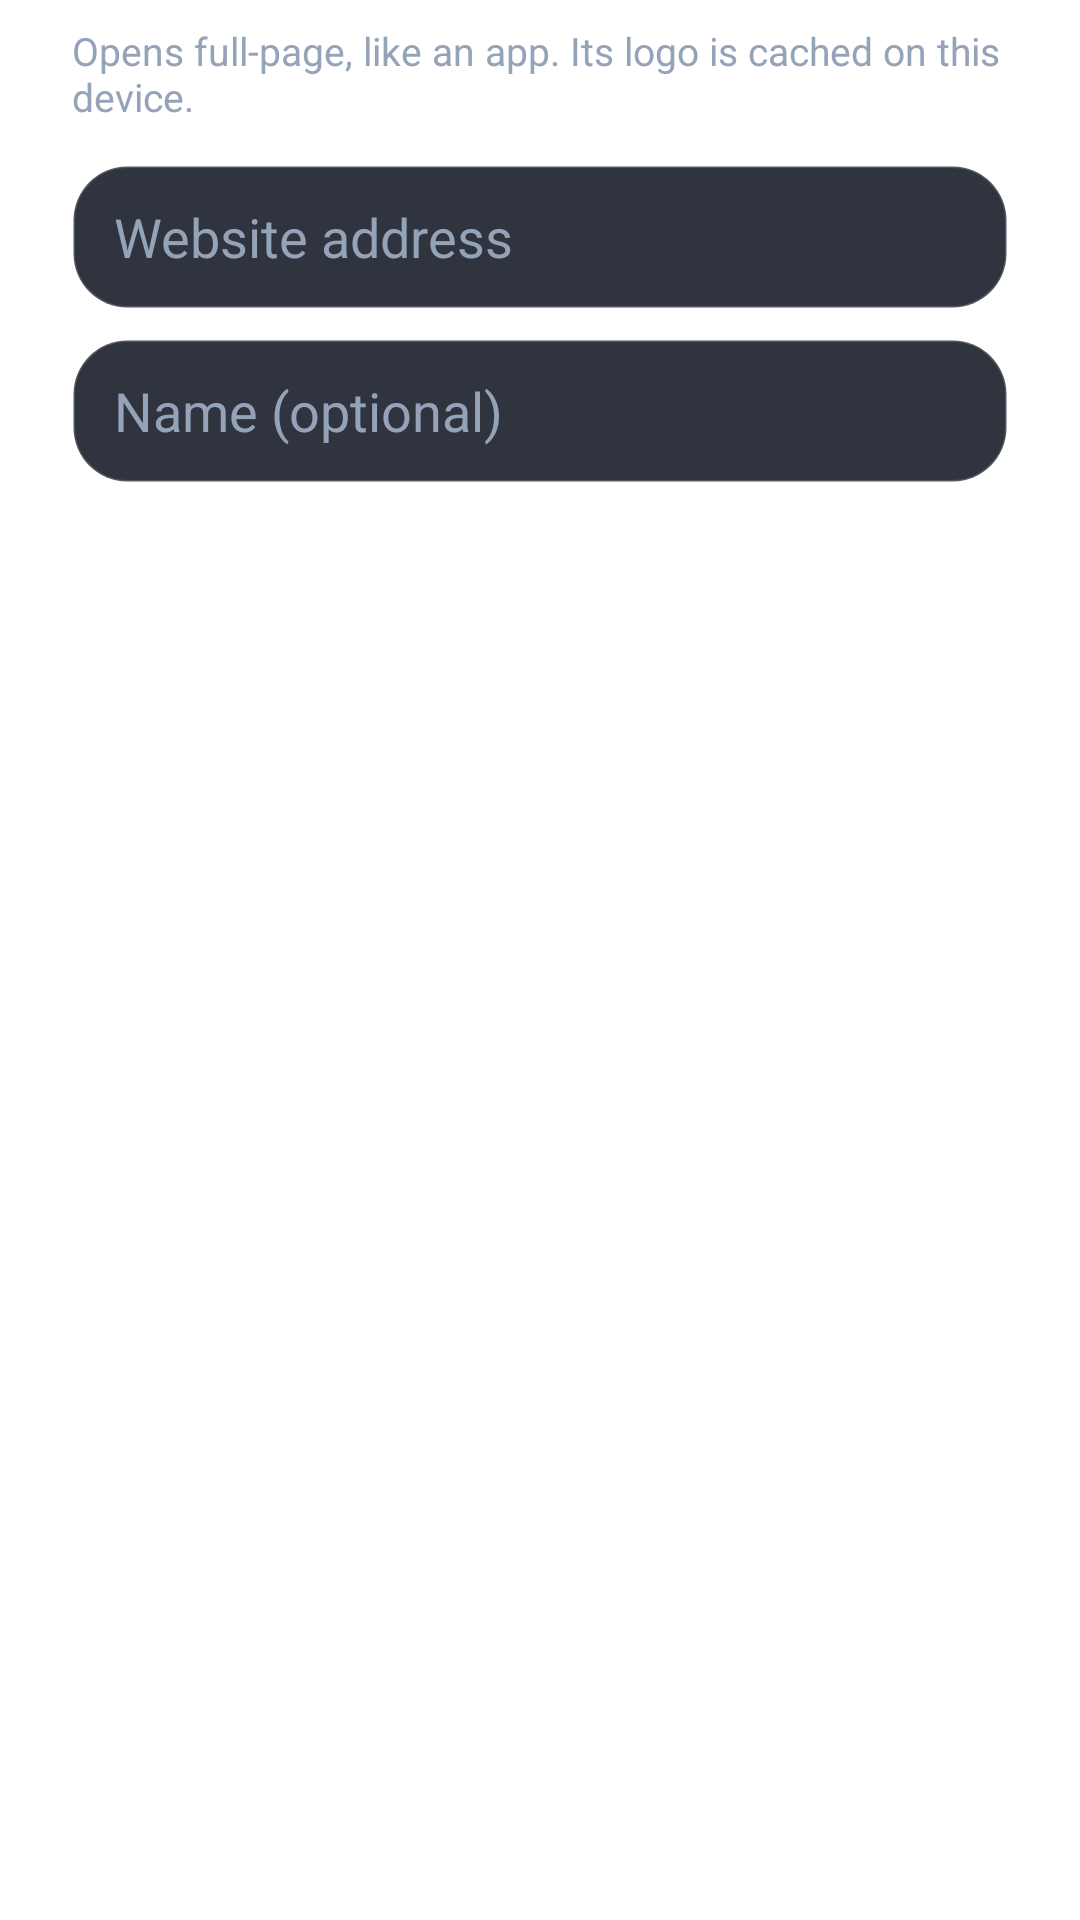

The Android layout XML behind this screen, and the referenced resources:
<!-- AndroidManifest.xml: application theme Theme.AniHome -->
<!-- res/layout/dialog_add_site.xml -->
<?xml version="1.0" encoding="utf-8"?>
<LinearLayout xmlns:android="http://schemas.android.com/apk/res/android"
    android:layout_width="match_parent"
    android:layout_height="wrap_content"
    android:orientation="vertical"
    android:paddingStart="24dp"
    android:paddingTop="8dp"
    android:paddingEnd="24dp">

    <TextView
        android:layout_width="match_parent"
        android:layout_height="wrap_content"
        android:text="@string/add_site_help"
        android:textColor="@color/muted"
        android:textSize="13sp" />

    <EditText
        android:id="@+id/url"
        android:layout_width="match_parent"
        android:layout_height="48dp"
        android:layout_marginTop="14dp"
        android:autofillHints="url"
        android:background="@drawable/bg_input"
        android:hint="@string/add_site_hint_url"
        android:imeOptions="actionNext"
        android:inputType="textUri"
        android:paddingStart="14dp"
        android:paddingEnd="14dp"
        android:textColor="@color/text"
        android:textColorHint="@color/muted" />

    <EditText
        android:id="@+id/name"
        android:layout_width="match_parent"
        android:layout_height="48dp"
        android:layout_marginTop="10dp"
        android:background="@drawable/bg_input"
        android:hint="@string/add_site_hint_name"
        android:imeOptions="actionDone"
        android:importantForAutofill="no"
        android:inputType="textCapWords"
        android:paddingStart="14dp"
        android:paddingEnd="14dp"
        android:textColor="@color/text"
        android:textColorHint="@color/muted" />
</LinearLayout>
<!-- resources referenced by this layout -->
<resources>
  <color name="muted">#94A3B8</color>
  <color name="text">#F8FAFC</color>
  <!-- drawable bg_input (drawable) -->
  <?xml version="1.0" encoding="utf-8"?>
  <shape xmlns:android="http://schemas.android.com/apk/res/android" android:shape="rectangle">
      <solid android:color="#D90B111D" />
      <stroke android:width="1dp" android:color="#29FFFFFF" />
      <corners android:radius="18dp" />
  </shape>
  <string name="add_site_help">Opens full-page, like an app. Its logo is cached on this device.</string>
  <string name="add_site_hint_name">Name (optional)</string>
  <string name="add_site_hint_url">Website address</string>
  <style name="Theme.AniHome" parent="Theme.Material3.Dark.NoActionBar">
          <item name="android:windowShowWallpaper">true</item>
          <item name="android:windowBackground">@android:color/transparent</item>
          <item name="android:colorBackground">@android:color/transparent</item>
          <item name="android:colorBackgroundCacheHint">@null</item>
          <item name="android:statusBarColor">@android:color/transparent</item>
          <item name="android:navigationBarColor">@android:color/transparent</item>
          <item name="android:windowLightStatusBar">false</item>
          <item name="android:windowLayoutInDisplayCutoutMode" tools:targetApi="o_mr1">shortEdges</item>
          <item name="colorPrimary">@color/cyan</item>
          <item name="colorOnPrimary">@color/ink</item>
          <item name="colorSecondary">@color/accent</item>
          <item name="colorSurface">@color/ink_soft</item>
          <item name="colorOnSurface">@color/text</item>
          <item name="android:textColorPrimary">@color/text</item>
          <item name="android:textColorSecondary">@color/muted</item>
          <item name="materialAlertDialogTheme">@style/Theme.AniHome.Dialog</item>
      </style>
  <color name="cyan">#38BDF8</color>
  <color name="ink">#060913</color>
  <color name="accent">#FF6B35</color>
  <color name="ink_soft">#141414</color>
  <style name="Theme.AniHome.Dialog" parent="ThemeOverlay.Material3.MaterialAlertDialog">
          <item name="colorSurface">@color/ink_soft</item>
          <item name="colorPrimary">@color/cyan</item>
          <item name="shapeAppearanceOverlay">@style/ShapeAppearance.AniHome.Dialog</item>
      </style>
  <style name="ShapeAppearance.AniHome.Dialog" parent="">
          <item name="cornerFamily">rounded</item>
          <item name="cornerSize">24dp</item>
      </style>
</resources>
